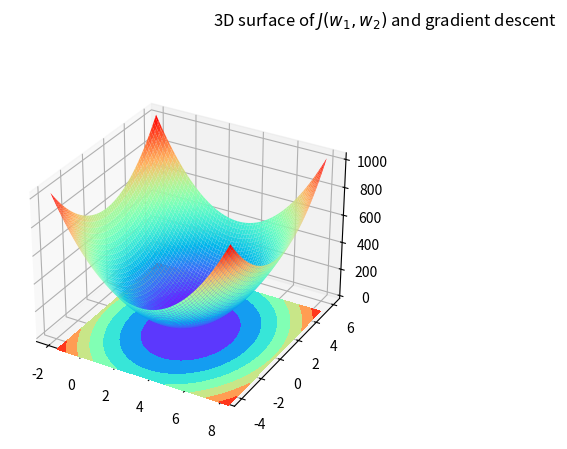

This chart was generated by the following Python code:
#! /usr/bin/enc python
# -*- coding: utf-8 -*-
# author: Irving He 
# email: [email redacted]

"""
gradient descent
梯度下降算法
"""

from mpl_toolkits.mplot3d import axes3d
import matplotlib.pyplot as plt
from matplotlib import cm
import numpy as np

"""
二维梯度下降算法
"""

w1 = np.arange(-2,8.02,0.02)
w2 = np.arange(-4,6.02,0.02)
w1,w2 = np.meshgrid(w1,w2)

w1_true = 3  # True label for w1
w2_true = 1  # True label for w2
w1_0,w2_0 = -1,-3

def cost_func(w1,w2):
    return np.power(5*(w1-w1_true),2) + np.power(4*(w2-w2_true),2)

J = cost_func(w1,w2)

def grad_w1(w1):
    # 对w1求导
    return 5*2*(w1-3)

def grad_w2(w2):
    # 对w2求导
    return 4*2*(w2-1)

def cut_plain(w1,w2):
    k1,k2 = grad_w1(w1_0),grad_w2(w2_0)
    return k1*(w1-w1_0) + k2*(w2-w2_0) + cost_func(w1_0,w2_0) + 300


fig = plt.figure(figsize=(10,5))
fig.suptitle(r'3D surface of $J(w_1,w_2)$ and gradient descent')
ax0 = fig.add_subplot(1,2,1,projection='3d')

ax0.plot_surface(w1,w2,J,rstride=8,cstride=8,alpha=1,cmap=cm.rainbow)
ax0.contourf(w1,w2,J,zdir='z',offset=-100,cmap=cm.rainbow)

plt.show()
